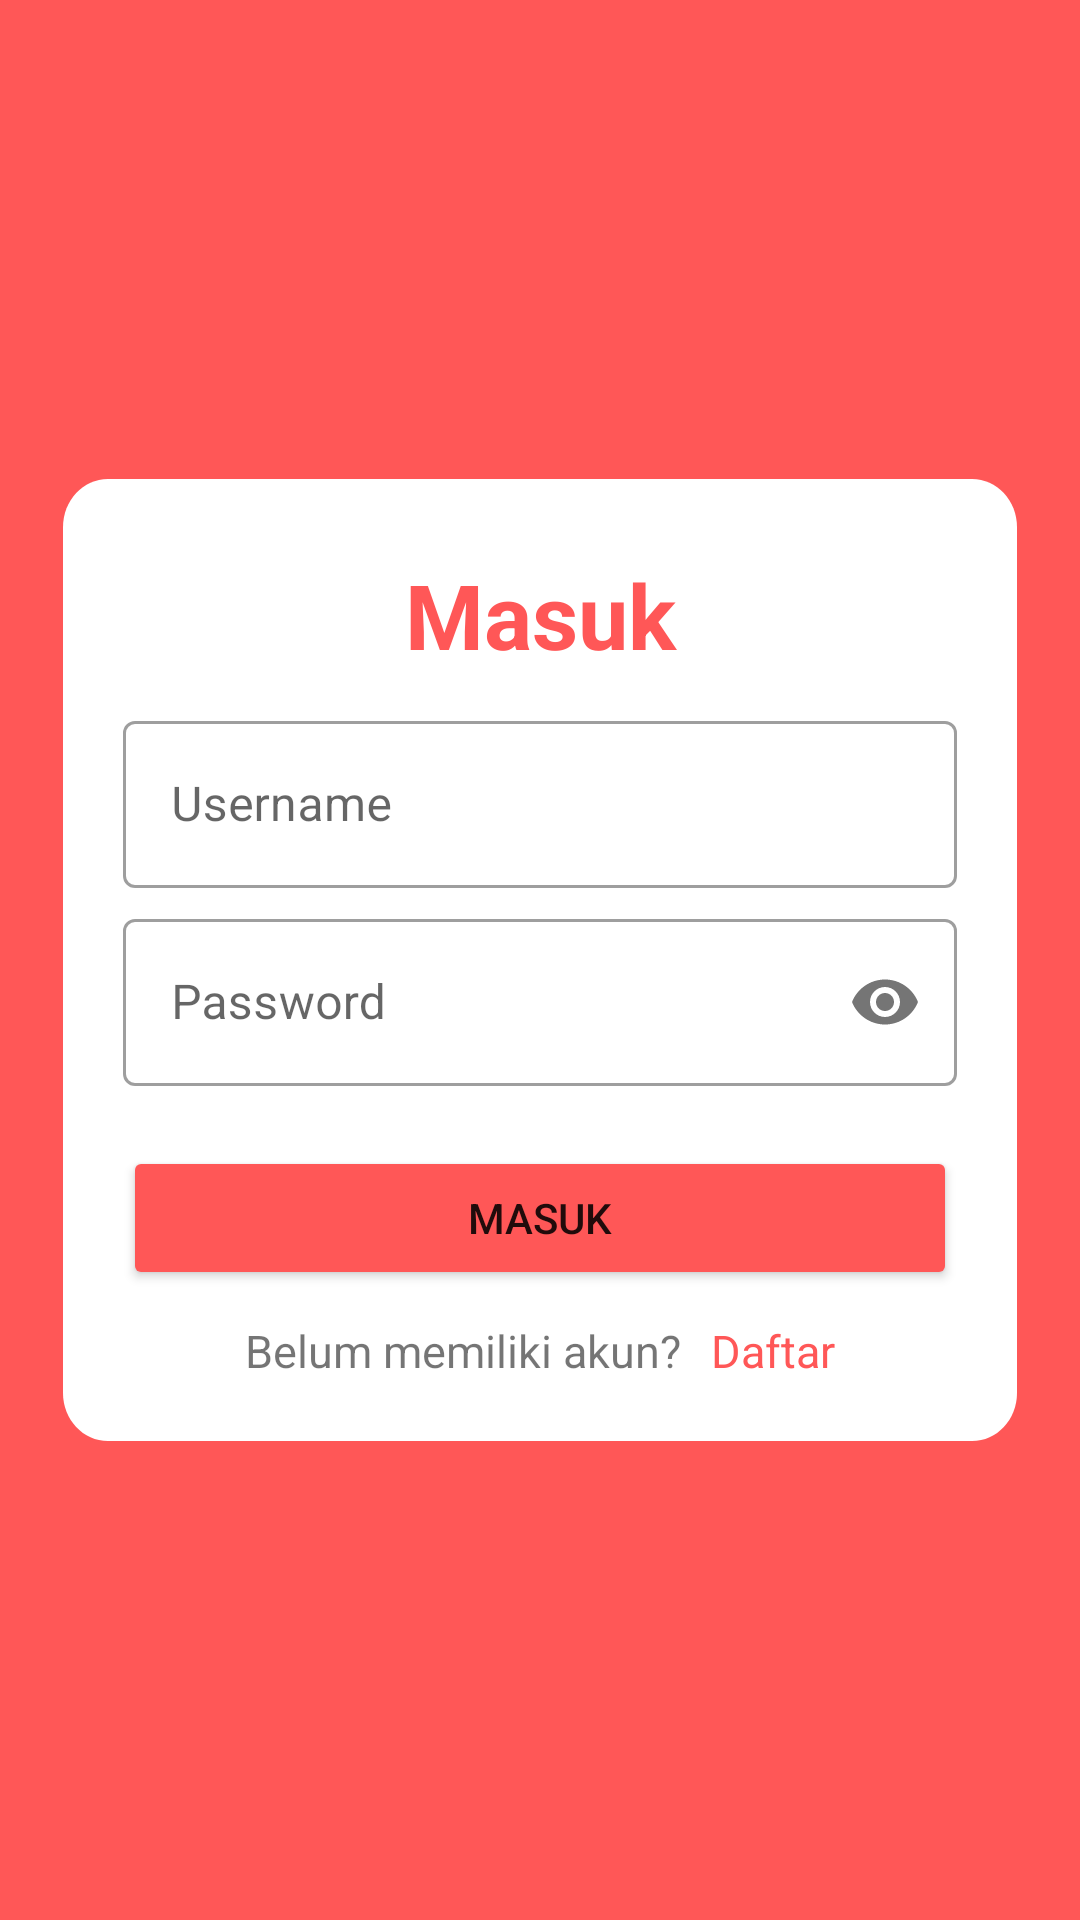

Write the Android layout XML for this screen, with the resource values it uses.
<!-- AndroidManifest.xml: application theme Theme.PemesananCafeEggAndButter -->
<!-- res/layout/activity_login.xml -->
<?xml version="1.0" encoding="utf-8"?>
<RelativeLayout xmlns:android="http://schemas.android.com/apk/res/android"
    xmlns:app="http://schemas.android.com/apk/res-auto"
    xmlns:tools="http://schemas.android.com/tools"
    android:layout_width="match_parent"
    android:layout_height="match_parent"
    android:background="@color/orange"
    tools:context=".LoginDanReqister.Login">

    <LinearLayout
        android:layout_width="wrap_content"
        android:layout_height="wrap_content"
        android:layout_centerInParent="true"
        android:background="@drawable/rectangle"
        android:orientation="vertical"
        android:padding="20dp">

        <TextView
            android:layout_width="match_parent"
            android:layout_height="wrap_content"
            android:gravity="center"
            android:padding="5dp"
            android:text="Masuk"
            android:textColor="@color/orange"
            android:textSize="30dp"
            android:textStyle="bold" />

        <com.google.android.material.textfield.TextInputLayout
            style="@style/Widget.MaterialComponents.TextInputLayout.OutlinedBox"
            android:layout_width="match_parent"
            android:layout_height="match_parent"
            android:layout_marginTop="5dp"
            android:hint="Username">

            <com.google.android.material.textfield.TextInputEditText
                android:id="@+id/etLoginUsername"
                android:layout_width="match_parent"
                android:layout_height="wrap_content" />
        </com.google.android.material.textfield.TextInputLayout>

        <com.google.android.material.textfield.TextInputLayout
            style="@style/Widget.MaterialComponents.TextInputLayout.OutlinedBox"
            android:layout_width="match_parent"
            android:layout_height="match_parent"
            android:layout_marginTop="5dp"
            android:hint="Password"
            android:inputType="textPassword"
            app:passwordToggleEnabled="true">

            <com.google.android.material.textfield.TextInputEditText
                android:id="@+id/etLoginPassword"
                android:layout_width="match_parent"
                android:layout_height="wrap_content"
                android:inputType="textPassword" />
        </com.google.android.material.textfield.TextInputLayout>












        <Button
            android:id="@+id/btnLoginAkun"
            android:layout_width="match_parent"
            android:layout_height="wrap_content"
            android:layout_marginTop="20dp"
            android:backgroundTint="@color/orange"
            android:text="Masuk" />

        <LinearLayout
            android:layout_width="match_parent"
            android:layout_height="wrap_content"
            android:layout_marginTop="10dp"
            android:gravity="center"
            android:orientation="horizontal">

            <TextView
                android:layout_width="wrap_content"
                android:layout_height="wrap_content"
                android:text="Belum memiliki akun?"
                android:textSize="15dp" />

            <TextView
                android:id="@+id/btnRegisterAccount"
                android:layout_width="wrap_content"
                android:layout_height="wrap_content"
                android:layout_marginStart="10dp"
                android:contextClickable="true"
                android:text="Daftar"
                android:textColor="@color/orange"
                android:textSize="15dp"
                tools:ignore="TouchTargetSizeCheck" />
        </LinearLayout>

    </LinearLayout>

</RelativeLayout>
<!-- resources referenced by this layout -->
<resources>
  <color name="orange">#FF5757</color>
  <!-- drawable rectangle (drawable-v24) -->
  <?xml version="1.0" encoding="utf-8"?>
  <vector
      xmlns:android="http://schemas.android.com/apk/res/android"
      xmlns:aapt="http://schemas.android.com/aapt"
      android:width="318dp"
      android:height="300dp"
      android:viewportWidth="318"
      android:viewportHeight="300"
      >
  
      <group>
  
          <clip-path
              android:pathData="M15 0H303C311.284 0 318 6.71573 318 15V285C318 293.284 311.284 300 303 300H15C6.71573 300 0 293.284 0 285V15C0 6.71573 6.71573 0 15 0Z"
              />
  
          <path
              android:pathData="M0 0V300H318V0"
              android:fillColor="#FFFFFF"
              />
  
      </group>
  </vector>
  <style name="Theme.PemesananCafeEggAndButter" parent="Theme.MaterialComponents.DayNight.NoActionBar">
          
          <item name="colorPrimary">@color/orange</item>
          <item name="colorPrimaryVariant">@color/orange</item>
          <item name="colorOnPrimary">@color/white</item>
          
          <item name="colorSecondary">@color/teal_200</item>
          <item name="colorSecondaryVariant">@color/teal_700</item>
          <item name="colorOnSecondary">@color/white</item>
          
          <item name="android:statusBarColor" tools:targetApi="l">?attr/colorPrimaryVariant</item>
          
      </style>
  <color name="white">#FFFFFFFF</color>
  <color name="teal_200">#FF03DAC5</color>
  <color name="teal_700">#FF018786</color>
</resources>
